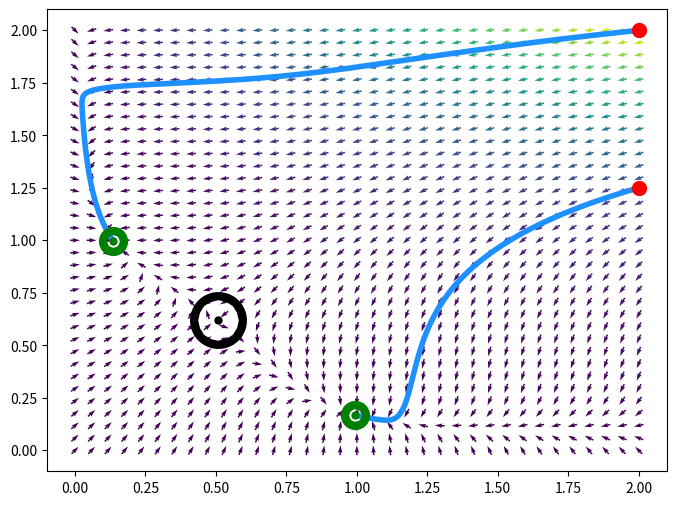

Write the Python code that produced this figure.
#!/usr/bin/env python3
# -*- coding: utf-8 -*-
"""
Created on Mon Dec 28 16:34:48 2020

@author: richie
"""
import numpy as np
from scipy.integrate import odeint
import matplotlib.pyplot as plt
alpha1 = 1
alpha2 = 1
beta1 = 200
beta2 = 10
k1 = 30
k2 = 1
v = 1
gamma1 = 4
gamma2 = 4
######################
a1 = -((alpha1**4) * (alpha2 + beta2)*v**(16)) - alpha2*k2*(alpha1 + beta1)**4*v**6
a2 = 1.632240802e9
a3 = -974.47344e6
a4 = 974.4724e6
a5 = -218.2166e6
a6 = 218.1626e6
a7 = -22.896e6
a8 = 21.816e6
a9 = -9.72e6
a10 = 1.62e6
########################################
c = [a1,a2,0,0,a3,a4,0,0,a5,a6,0,0,a7,a8,0,0,a9,a10]
########################################
def re(x):
    t = []
    for i in range(len(x)):
        if x[i].imag == 0:
            r = x[i].real
            t.append(r)
    return t
########################################
p = re(np.roots(c))
l=[]
for i in range(len(p)):
    w = (((p[i] - 1)*alpha2*k2)/(alpha2 - (alpha2 + beta2)*p[i]))**(1/4)
    l.append(w)
y0 = (alpha2*(k2 + 1))/(beta2 + (k2 + 1)*alpha2)
x0 = (alpha1*(k1 + (v**(gamma1))))/(beta1*(v**(gamma1)) + alpha1*(k1 + (v**(gamma1))))
E = [[l[0],p[0]],[l[1],p[1]],[l[2],p[2]]]
#####################
i =2################Selecciona el punto de equilibrio i= 0,1,2,3,4
#####################
x = E[i][0]
y = E[i][1]
print("punto de equilibrio E_%1i es (%3.5f,%3.5f)"%(i,x,y))
print("\n")
A1 = alpha1 + alpha2 + (beta2*x**(gamma2))/(k2 + x**(gamma2)) + (beta1*(v*y)**(gamma1))/(k1 + (v*y)**(gamma1))
A2 = ((beta1*beta2*gamma1*gamma2*k2*(v**(2*gamma1-1))*(x**(gamma2))*(y**(2*gamma1)))/(((k1 + (v*y)**(gamma1))**2)*((k2 + x**(gamma2))**2)))*((v-1) - k1/((v*y)**(gamma1))) + ((alpha1 + ((beta1 * (v*y)**(gamma1)) / (k1 + (v*y)**(gamma1)))) * (alpha2 + ((beta2 * x**(gamma2))/(k2 + x**(gamma2)))))                                                                                                                                                         
s = [1,A1,A2]
print("Polinomio característico es l^2 +%3.3f l + %3.3f"%(A1,A2))
roots = np.roots(s)
if roots[0]*roots[1]>0:
    print("\n")
    print("Estable")
    print("Las raíces del polinomio caracteristico son: ",roots)
else:
    print("No estable")
    print(roots)
##############################################
###                 PLOT                   ###
##############################################
def f(state,t):
    x, y = state
    xdot = alpha1*(1 - x) - (beta1 * x * (v*y)**(gamma1))/(k1 + (v*y)**(gamma1))
    ydot = alpha2*(1 - y) - (beta2 * y * (x**(gamma2)))/(k2 + (x**(gamma2)))
    return xdot,ydot
t = np.arange(0.0, 1000, 0.001)
fig2 = plt.figure(figsize=(8,6))
ax4 = fig2.add_subplot(1,1,1)
    # quiverplot
    # define a grid and compute direction at each point
x = np.linspace(0, 2, 35)
y = np.linspace(0, 2, 35)
X1 , Y1  = np.meshgrid(x, y)                    # create a grid
DX1, DY1 = f([X1, Y1],t)                        # compute growth rate on the grid
M = (np.hypot(DX1, DY1))                        # norm growth rate 
M[ M == 0] = 1.                                 # avoid zero division errors 
DX1 /= M                                        # normalize each arrows
DY1 /= M
ax4.quiver(X1, Y1, DX1, DY1, M, pivot='mid')
############################
y0 = [2,2]#Initial Condition
EP2 = E[2]
ax4.scatter(y0[0], y0[1], color='red', linewidth = 5, zorder=20, label = 'Condición inicial $(%8.3f,%8.3f)$'%(y0[0], y0[1]))
y = odeint(f, y0, t)
ax4.plot(y[:,0], y[:,1], color='dodgerblue', linewidth=4, zorder=10, label = 'Trayectoria')
ax4.scatter(EP2[0], EP2[1], color='green', linewidth = 15, zorder=20, label = 'Punto de Equilibrio $E^*=(%8.4f,%8.0f)$'%(EP2[0], EP2[1]))
#############################
x0 = [2,1.25]
EP1 = E[0]
ax4.scatter(EP1[0], EP1[1], color='green', linewidth = 15, zorder=20, label = 'Punto de Equilibrio $E^*=(%8.0f,%8.4f)$'%(EP1[0], EP1[1]))
x = odeint(f, x0, t)
ax4.scatter(x0[0], x0[1], color='red', linewidth = 5, zorder=20, label = 'Condición inicial $(%8.3f,%8.3f)$'%(x0[0], x0[1]))
ax4.plot(x[:,0], x[:,1], color='dodgerblue', linewidth=4, zorder=10, label = 'Trayectoria')
#############################
j = 1
ax4.scatter(l[j], p[j], color='black', linewidth = 35, zorder=20, label = 'Punto de Equilibrio $E^*=(%8.0f,%8.4f)$'%(l[j], p[j]))
#############################
print(l[j], p[j])